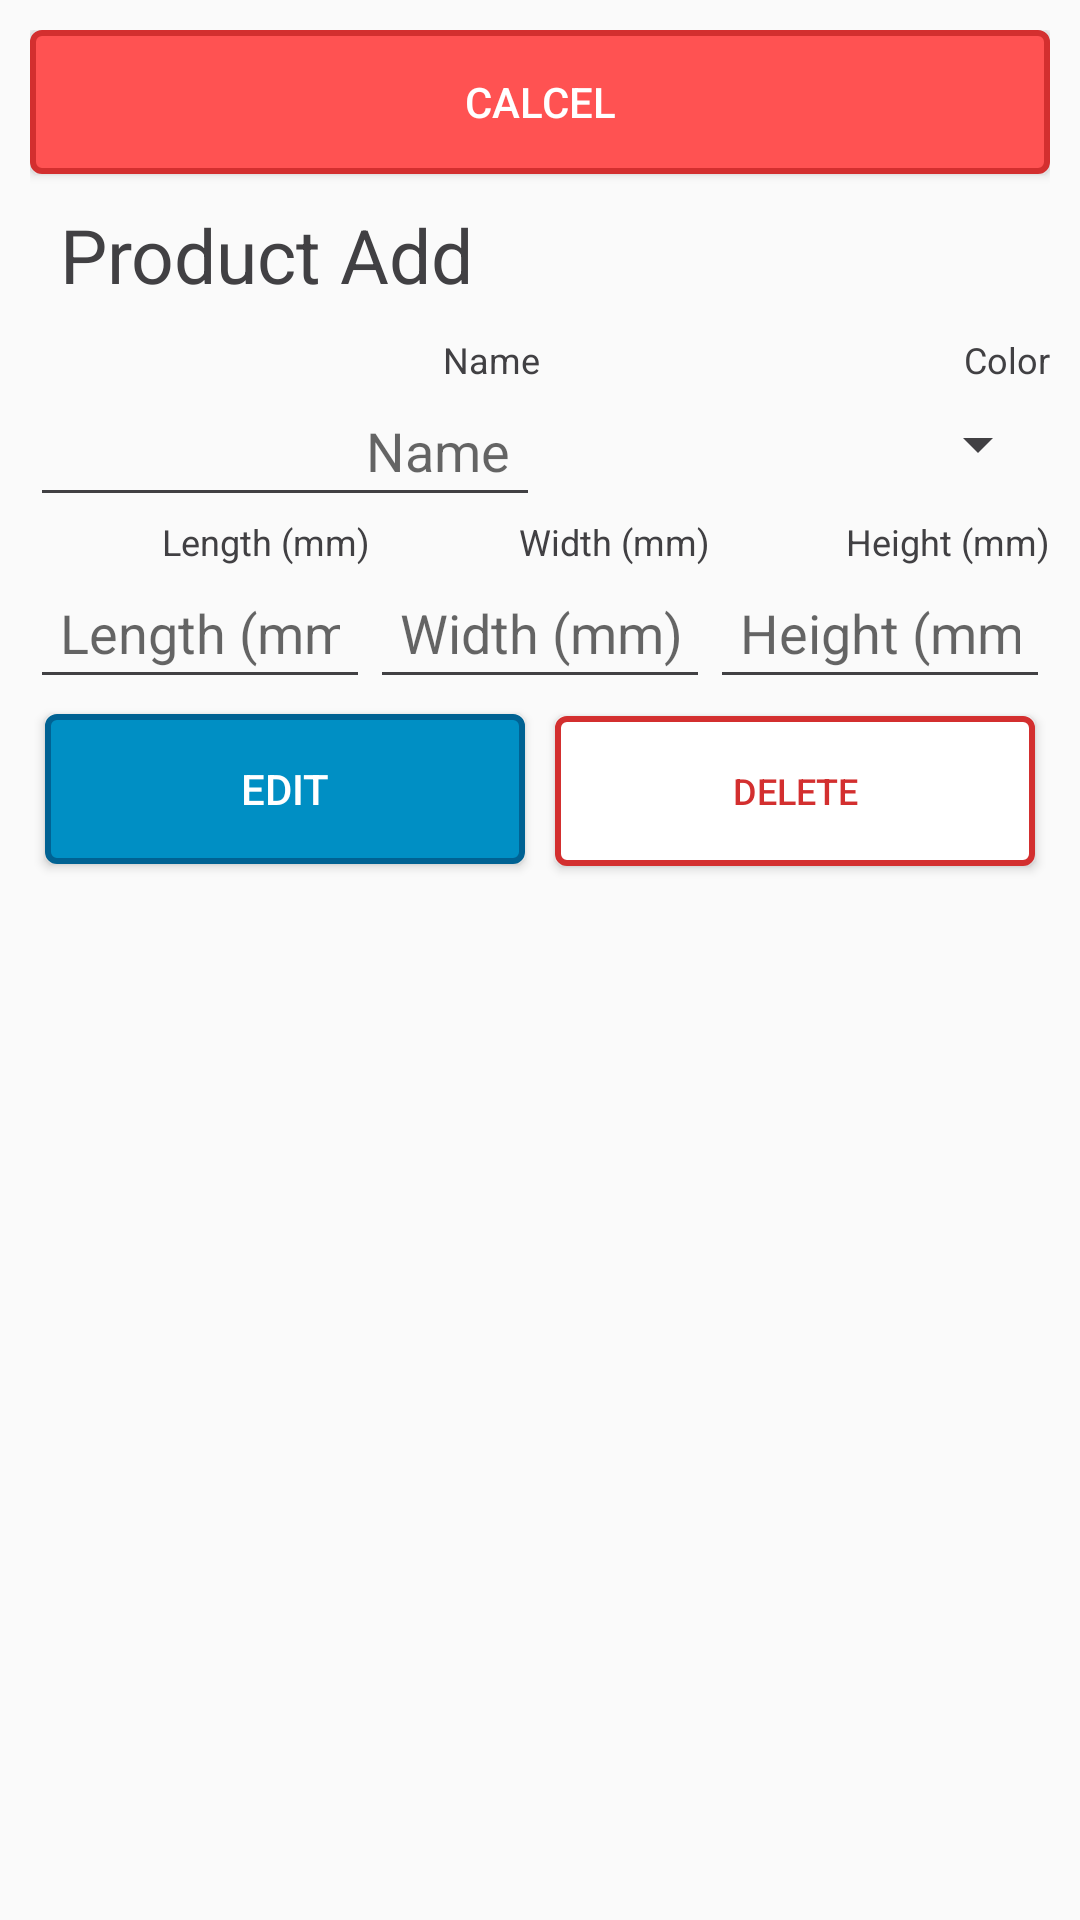

Here is an Android app screen rendered from its layout file. Give the layout XML and the strings, colors and styles it references.
<!-- AndroidManifest.xml: application theme AppTheme -->
<!-- res/layout/dialog_product_edit.xml -->
<?xml version="1.0" encoding="utf-8"?>
<RelativeLayout xmlns:android="http://schemas.android.com/apk/res/android"
    xmlns:tools="http://schemas.android.com/tools"
    android:layout_width="match_parent"
    android:layout_height="wrap_content"
    android:orientation="vertical"
    android:padding="@dimen/dialog_product_padding"
    android:layout_margin="@dimen/dialog_product_margin"
>
    <Button
        android:id="@+id/dialog_product_button_cancel"
        android:layout_width="match_parent"
        android:layout_height="wrap_content"
        android:text="@string/dialog_button_cancel"
        android:background="@drawable/btn_close" />
    <TextView
        android:id="@+id/product_dialog_title"
        android:layout_width="match_parent"
        android:layout_height="wrap_content"
        android:layout_below="@id/dialog_product_button_cancel"
        android:text="@string/product_dialog_title_add"
        android:textColor="@color/colorSecondaryText"
        android:padding="@dimen/product_dialog_title_padding"
        android:textSize="@dimen/product_dialog_title_text_size"
        />
    <LinearLayout
        android:layout_width="match_parent"
        android:layout_height="wrap_content"
        android:layout_below="@id/product_dialog_title"
        android:id="@+id/product_dialog_layout_definition"
        android:orientation="horizontal">
        <LinearLayout
            android:layout_width="match_parent"
            android:layout_height="match_parent"
            android:layout_weight="1"
            android:baselineAligned="true"
            android:orientation="vertical">
            <TextView
                android:layout_width="match_parent"
                android:layout_height="wrap_content"
                android:textSize="@dimen/defination_item_title_text_size"
                android:textColor="@color/colorSecondaryText"
                android:textAlignment="textEnd"
                android:text="@string/product_definition_name" />


            <EditText
                android:id="@+id/dialog_product_te_name"
                android:layout_width="match_parent"
                android:layout_height="wrap_content"
                android:hint="@string/product_definition_name"
                android:inputType="text"
                android:padding="@dimen/edit_item_padding"
                android:singleLine="true"
                android:textColorHighlight="@color/colorSecondaryText"
                android:selectAllOnFocus="true"
                android:textAlignment="textEnd"
                android:textColor="@color/colorSecondaryText" >

            </EditText>
        </LinearLayout>
        <LinearLayout
            android:layout_width="match_parent"
            android:layout_height="match_parent"
            android:layout_weight="1"
            android:orientation="vertical">

            <TextView
                android:layout_width="match_parent"
                android:layout_height="wrap_content"
                android:textSize="@dimen/defination_item_title_text_size"
                android:textAlignment="textEnd"
                android:textColor="@color/colorSecondaryText"
                android:text="@string/product_definition_color" />

            <Spinner
                android:id="@+id/dialog_product_sp_color"
                android:layout_width="match_parent"
                android:layout_height="40dp"
                android:padding="@dimen/edit_item_padding"
                android:textAlignment="textEnd"
                android:textColorHighlight="@color/colorSecondaryText" />
        </LinearLayout>
    </LinearLayout>
    <LinearLayout
        android:layout_width="match_parent"
        android:layout_height="wrap_content"
        android:layout_below="@id/product_dialog_layout_definition"
        android:id="@+id/product_dialog_layout_measurement"
        android:orientation="vertical">

        <LinearLayout
            android:layout_width="match_parent"
            android:layout_height="wrap_content"
            android:layout_weight="1"
            android:orientation="horizontal">
            <TextView
                android:layout_width="match_parent"
                android:layout_height="wrap_content"
                android:textSize="@dimen/defination_item_title_text_size"
                android:layout_weight="1"
                android:textAlignment="textEnd"
                android:textColor="@color/colorSecondaryText"
                android:text="@string/product_definition_length" />
            <TextView
                android:layout_width="match_parent"
                android:layout_height="wrap_content"
                android:layout_weight="1"
                android:textSize="@dimen/defination_item_title_text_size"
                android:textAlignment="textEnd"
                android:textColor="@color/colorSecondaryText"
                android:text="@string/product_definition_width" />
            <TextView
                android:layout_width="match_parent"
                android:layout_height="wrap_content"
                android:layout_weight="1"
                android:textSize="@dimen/defination_item_title_text_size"
                android:textAlignment="textEnd"
                android:textColor="@color/colorSecondaryText"
                android:text="@string/product_definition_height" />
        </LinearLayout>

        <LinearLayout
            android:layout_width="match_parent"
            android:layout_height="wrap_content"
            android:layout_weight="1"
            android:orientation="horizontal">
            <EditText
                android:id="@+id/dialog_product_te_length"
                android:layout_width="match_parent"
                android:layout_height="wrap_content"
                android:layout_weight="1"
                android:hint="@string/product_definition_length"
                android:inputType="number"
                android:padding="@dimen/edit_item_padding"
                android:textColorHighlight="@color/colorSecondaryText"
                android:singleLine="true"
                android:selectAllOnFocus="true"
                android:textAlignment="textEnd"
                android:textColor="@color/colorSecondaryText" />
            <EditText
                android:id="@+id/dialog_product_te_width"
                android:layout_width="match_parent"
                android:layout_height="wrap_content"
                android:layout_weight="1"
                android:hint="@string/product_definition_width"
                android:inputType="number"
                android:padding="@dimen/edit_item_padding"
                android:textColorHighlight="@color/colorSecondaryText"
                android:singleLine="true"
                android:selectAllOnFocus="true"
                android:textAlignment="textEnd"
                android:textColor="@color/colorSecondaryText" />
            <EditText
                android:id="@+id/dialog_product_te_height"
                android:layout_width="match_parent"
                android:layout_height="wrap_content"
                android:layout_weight="1"
                android:hint="@string/product_definition_height"
                android:textColorHighlight="@color/colorSecondaryText"
                android:inputType="number"
                android:padding="@dimen/edit_item_padding"
                android:selectAllOnFocus="true"
                android:textAlignment="textEnd"
                android:textColor="@color/colorSecondaryText" />
        </LinearLayout>
    </LinearLayout>
    <TextView
        android:id="@+id/dialog_product_tw_id"
        android:layout_width="0dp"
        android:layout_height="0dp"
        android:visibility="gone"
        />

    <LinearLayout
        android:layout_width="match_parent"
        android:layout_height="wrap_content"
        android:layout_below="@id/product_dialog_layout_measurement"
        android:orientation="horizontal">

        <Button
            android:id="@+id/dialog_product_button_edit"
            android:layout_width="match_parent"
            android:layout_height="50dp"
            android:layout_margin="5dp"
            android:layout_weight="1"
            android:background="@drawable/btn_edit"
            android:padding="10dp"
            android:text="@string/dialog_button_edit" />

        <Button
            android:id="@+id/dialog_product_button_delete"
            android:layout_width="match_parent"
            android:layout_height="50dp"
            android:layout_margin="5dp"
            android:layout_weight="1"
            android:background="@drawable/btn_delete"
            android:padding="10dp"
            android:text="@string/dialog_button_delete"
            android:textColor="@color/RedDark"
            android:textSize="12sp" />

    </LinearLayout>
</RelativeLayout>
<!-- resources referenced by this layout -->
<resources>
  <color name="RedDark">#D32F2F</color>
  <color name="colorSecondaryText">#414043</color>
  <dimen name="defination_item_title_text_size">12sp</dimen>
  <dimen name="dialog_product_margin">10dp</dimen>
  <dimen name="dialog_product_padding">10dp</dimen>
  <dimen name="edit_item_padding">10dp</dimen>
  <dimen name="product_dialog_title_padding">10dp</dimen>
  <dimen name="product_dialog_title_text_size">25sp</dimen>
  <!-- drawable btn_close (drawable) -->
  <?xml version="1.0" encoding="utf-8"?>
  <selector xmlns:android="http://schemas.android.com/apk/res/android">
      <item android:state_pressed="true">
          <shape>
              <solid android:color="@color/RedDark"/>
              <corners android:radius="3dp"/>
              <stroke android:width="1dp" android:color="@color/RedDark"/>
          </shape>
      </item>
      <item>
          <shape>
              <solid android:color="@color/RedLight"/>
              <corners android:radius="3dp"/>
              <stroke android:width="2dp" android:color="@color/RedDark"/>
          </shape>
  
      </item>
  </selector>
  <!-- drawable btn_delete (drawable) -->
  <?xml version="1.0" encoding="utf-8"?>
  <selector xmlns:android="http://schemas.android.com/apk/res/android">
      <item android:state_pressed="true">
          <shape>
              <solid android:color="@color/RedLight"/>
              <corners android:radius="3dp"/>
              <stroke android:width="1dp" android:color="@color/RedDark"/>
          </shape>
      </item>
      <item>
          <shape>
              <solid android:color="@color/white"/>
              <corners android:radius="3dp"/>
              <stroke android:width="2dp" android:color="@color/RedDark"/>
          </shape>
      </item>
  </selector>
  <!-- drawable btn_edit (drawable) -->
  <?xml version="1.0" encoding="utf-8"?>
  <selector xmlns:android="http://schemas.android.com/apk/res/android">
      <item android:state_pressed="true">
          <shape>
              <solid android:color="@color/colorPrimaryDark"/>
              <corners android:radius="3dp"/>
              <stroke android:width="1dp" android:color="@color/colorPrimaryDark"/>
          </shape>
      </item>
      <item>
          <shape>
              <solid android:color="@color/colorPrimary"/>
              <corners android:radius="3dp"/>
              <stroke android:width="2dp" android:color="@color/colorPrimaryDark"/>
          </shape>
      </item>
  </selector>
  <string name="dialog_button_cancel">Calcel</string>
  <string name="dialog_button_delete">Delete</string>
  <string name="dialog_button_edit">Edit</string>
  <string name="product_definition_color">Color</string>
  <string name="product_definition_height">Height (mm)</string>
  <string name="product_definition_length">Length (mm)</string>
  <string name="product_definition_name">Name</string>
  <string name="product_definition_width">Width (mm)</string>
  <string name="product_dialog_title_add">Product Add</string>
  <style name="AppTheme" parent="Theme.AppCompat.Light.DarkActionBar">
          <item name="colorPrimary">@color/colorPrimary</item>
          <item name="colorPrimaryDark">@color/colorPrimaryDark</item>
          <item name="colorAccent">@color/colorAccent</item>
          <item name="android:textColorPrimary">@color/colorPrimaryText</item>
          <item name="android:textColorSecondary">@color/colorSecondaryText</item>
          <item name="cardViewStyle">@style/CardView</item>
          <item name="coordinatorLayoutStyle">@style/Widget.Support.CoordinatorLayout</item>
          <item name="floatingActionButtonStyle">@style/Widget.Design.FloatingActionButton</item>
      </style>
  <color name="RedLight">#FF5252</color>
  <color name="white">#FFFFFF</color>
  <color name="colorPrimaryDark">#006293</color>
  <color name="colorPrimary">#008fc4</color>
  <color name="colorAccent">#fdbe55</color>
  <color name="colorPrimaryText">#FFFFFF</color>
</resources>
